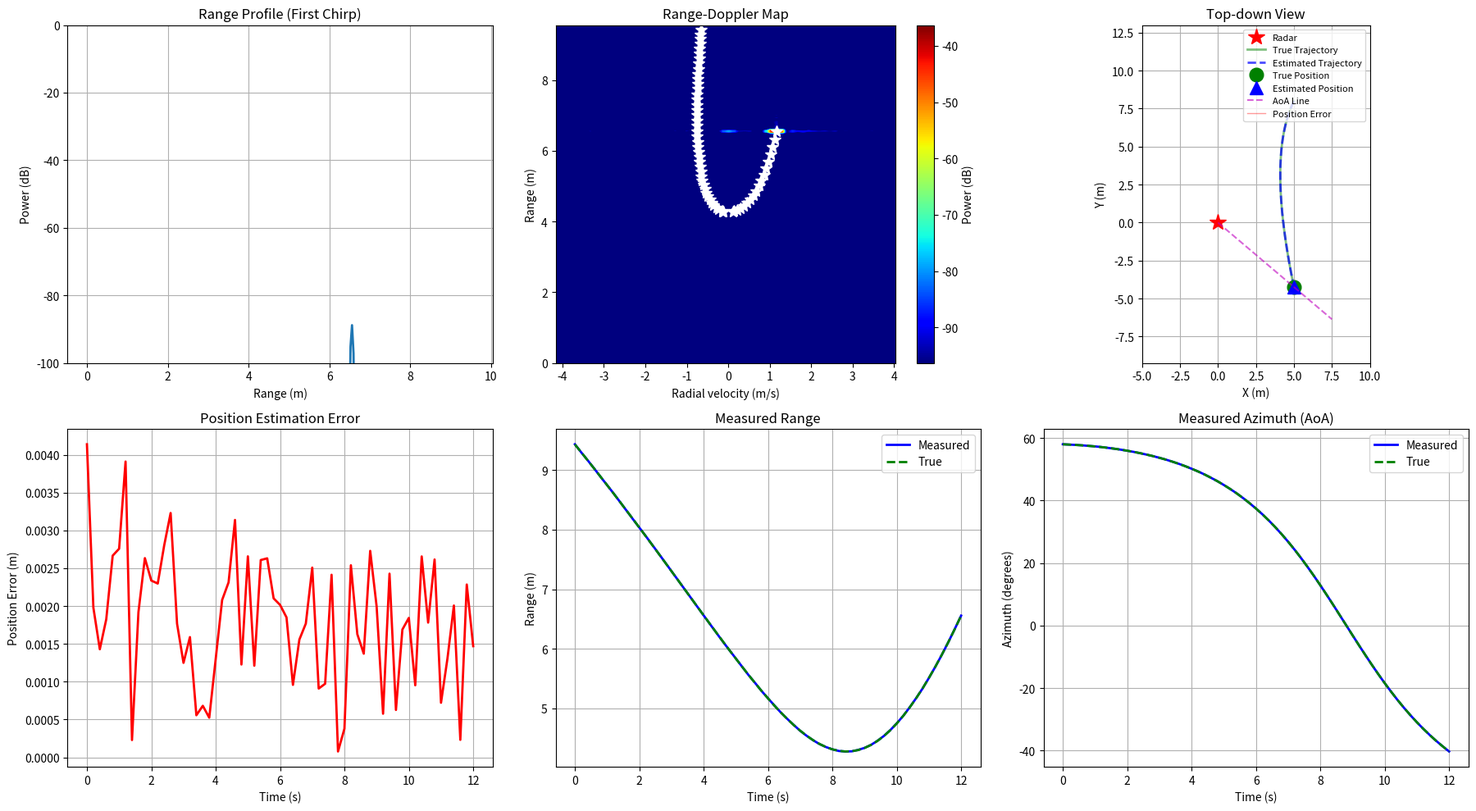

This figure's Python source:
import numpy as np
import matplotlib.pyplot as plt

def polar_to_cartesian(range_m, azimuth_rad, radar_pos, elevation_rad=0.0):
    """Convert polar/spherical coordinates to Cartesian coordinates.
    
    Args:
        range_m: Range in meters
        azimuth_rad: Azimuth angle in radians (angle from x-axis in x-y plane)
        radar_pos: Radar position as [x, y, z] or [x, y]
        elevation_rad: Elevation angle in radians (default 0 for 2D case)
    
    Returns:
        Cartesian position [x, y, z] relative to global origin
    """
    radar_pos = np.array(radar_pos)
    if len(radar_pos) == 2:
        radar_pos = np.append(radar_pos, 0.0)  # Add z=0 if 2D
    
    x = radar_pos[0] + range_m * np.cos(elevation_rad) * np.cos(azimuth_rad)
    y = radar_pos[1] + range_m * np.cos(elevation_rad) * np.sin(azimuth_rad)
    z = radar_pos[2] + range_m * np.sin(elevation_rad)
    
    return np.array([x, y, z])


def run_fmcw_radar_simulation():
    """
    Simulate FMCW radar with antenna array to detect a moving point target
    and calculate Cartesian coordinates from range and azimuth measurements.
    """
    # --- RADAR PARAMETERS ---
    noADC = 256              # Number of ADC samples per chirp
    noRx = 2                 # Number of receive antennas (linear array)
    noChirps = 64           # Number of chirps in a CPI
    f0 = 60e9                # Carrier frequency (Hz) - 60 GHz
    fs = 12.5e6              # ADC sampling rate (Hz)
    c = 299792458.0          # Speed of light (m/s)
    wavelength = c / f0      # Wavelength (m)
    
    # Chirp parameters
    chirpTime = noADC / fs   # Chirp duration (s)
    BW = 4e9                 # Bandwidth (Hz)
    slp = BW / chirpTime     # Chirp slope (Hz/s)
    PRI = 300e-6             # Pulse repetition interval (s)
    PRF = 1.0 / PRI          # Pulse repetition frequency (Hz)
    
    # Antenna array parameters
    antennaSpacing = wavelength / 2.0  # Half-wavelength spacing
    
    # Radar hardware parameters
    rcs = 1.0                # Radar cross section (m^2)
    Pt = 0.0158              # Transmit power (W) - 12 dBm
    Gt = 10.0                # Transmit antenna gain
    Gr = 10.0                # Receive antenna gain
    
    # FFT sizes
    FFTRNGSIZE = int(2 ** np.ceil(np.log2(noADC)))
    FFTDOPSIZE = int(2 ** np.ceil(np.log2(noChirps)))
    
    # --- TARGET TRAJECTORY PARAMETERS ---
    radarPos = np.array([0.0, 0.0])  # Radar position [x, y] in meters
    startPos = np.array([5.0, 8.0])  # Initial target position [x, y]
    duration = 12.0                   # Simulation duration (s)
    UPDATE_RATE_SEC = 0.2            # Update rate for visualization (s)
    
    # Initial velocity vector (m/s)
    initial_target_velocity = np.array([-0.3, -0.6])
    
    # Constant acceleration vector (m/s^2)
    target_acceleration = np.array([0.05, -0.07])
    
    # --- AXES DEFINITIONS ---
    # Range axis from beat frequency bin mapping
    f_bins = (np.arange(FFTRNGSIZE) / FFTRNGSIZE) * fs
    rangeAxis = (c * f_bins) / (2.0 * slp)
    
    # Velocity axis from Doppler frequency
    fAx = np.fft.fftshift(np.fft.fftfreq(FFTDOPSIZE, d=PRI))
    velocityAxis = fAx * (wavelength / 2.0)
    
    # --- PLOTTING SETUP ---
    plt.ion()
    fig = plt.figure(figsize=(18, 10))
    
    # 1) Range profile
    ax1 = fig.add_subplot(2, 3, 1)
    line_range_profile, = ax1.plot(rangeAxis, np.zeros(FFTRNGSIZE), linewidth=2)
    ax1.set_xlabel("Range (m)")
    ax1.set_ylabel("Power (dB)")
    ax1.set_title("Range Profile (First Chirp)")
    ax1.set_ylim(-100, 0)
    ax1.grid(True)
    
    # 2) Range-Doppler map
    ax2 = fig.add_subplot(2, 3, 2)
    RD_dB_init = np.full((FFTRNGSIZE, FFTDOPSIZE), -100.0)
    im = ax2.imshow(
        RD_dB_init,
        aspect="auto",
        origin="lower",
        extent=[velocityAxis[0], velocityAxis[-1], rangeAxis[0], rangeAxis[-1]],
        cmap="jet",
        vmin=-100.0,
        vmax=0.0,
    )
    ax2.set_xlabel("Radial velocity (m/s)")
    ax2.set_ylabel("Range (m)")
    ax2.set_title("Range-Doppler Map")
    colorBar = fig.colorbar(im, ax=ax2, orientation='vertical')
    colorBar.set_label("Power (dB)")
    
    # 3) Top-down view with true and estimated positions
    ax3 = fig.add_subplot(2, 3, 3)
    ax3.set_aspect("equal")
    ax3.grid(True)
    
    # Calculate dynamic axis limits based on start position and trajectory
    # Estimate trajectory bounds (consider initial position + motion over duration)
    max_x = max(radarPos[0], startPos[0], startPos[0] + initial_target_velocity[0] * duration + 0.5 * target_acceleration[0] * duration**2)
    min_x = min(radarPos[0], startPos[0], startPos[0] + initial_target_velocity[0] * duration + 0.5 * target_acceleration[0] * duration**2)
    max_y = max(radarPos[1], startPos[1], startPos[1] + initial_target_velocity[1] * duration + 0.5 * target_acceleration[1] * duration**2)
    min_y = min(radarPos[1], startPos[1], startPos[1] + initial_target_velocity[1] * duration + 0.5 * target_acceleration[1] * duration**2)
    
    # Add padding
    padding = 5.0
    ax3.set_xlim(min_x - padding, max_x + padding)
    ax3.set_ylim(min_y - padding, max_y + padding)
    ax3.plot(radarPos[0], radarPos[1], "r*", markersize=15, label="Radar")
    
    # Plot elements
    true_trajectory_line, = ax3.plot([], [], "g-", linewidth=2, alpha=0.5, label="True Trajectory")
    est_trajectory_line, = ax3.plot([], [], "b--", linewidth=2, alpha=0.7, label="Estimated Trajectory")
    true_target_point, = ax3.plot([], [], "go", markersize=12, label="True Position")
    est_target_point, = ax3.plot([], [], "b^", markersize=12, label="Estimated Position")
    aoa_line, = ax3.plot([], [], "m--", linewidth=1.5, alpha=0.6, label="AoA Line")
    error_line, = ax3.plot([], [], "r-", linewidth=1, alpha=0.4, label="Position Error")
    ax3.set_xlabel("X (m)")
    ax3.set_ylabel("Y (m)")
    ax3.set_title("Top-down View")
    ax3.legend(loc="upper right", fontsize=8)
    
    # 4) Position error over time
    ax4 = fig.add_subplot(2, 3, 4)
    ax4.set_xlabel("Time (s)")
    ax4.set_ylabel("Position Error (m)")
    ax4.set_title("Position Estimation Error")
    ax4.grid(True)
    error_line_plot, = ax4.plot([], [], "r-", linewidth=2)
    
    # 5) Range and azimuth measurements
    ax5 = fig.add_subplot(2, 3, 5)
    ax5.set_xlabel("Time (s)")
    ax5.set_ylabel("Range (m)")
    ax5.set_title("Measured Range")
    ax5.grid(True)
    range_line, = ax5.plot([], [], "b-", linewidth=2, label="Measured")
    range_true_line, = ax5.plot([], [], "g--", linewidth=2, label="True")
    ax5.legend()
    
    # 6) Azimuth measurements
    ax6 = fig.add_subplot(2, 3, 6)
    ax6.set_xlabel("Time (s)")
    ax6.set_ylabel("Azimuth (degrees)")
    ax6.set_title("Measured Azimuth (AoA)")
    ax6.grid(True)
    azimuth_line, = ax6.plot([], [], "b-", linewidth=2, label="Measured")
    azimuth_true_line, = ax6.plot([], [], "g--", linewidth=2, label="True")
    ax6.legend()
    
    plt.tight_layout()
    
    # --- SIMULATION VARIABLES ---
    eps = 1e-12
    t_adc = np.arange(noADC) / fs  # Time samples within a chirp
    
    # Storage for trajectories and measurements
    time_history = []
    true_positions = []
    est_positions = []
    position_errors = []
    measured_ranges = []
    true_ranges = []
    measured_azimuths = []
    true_azimuths = []
    
    # --- SIMULATION LOOP ---
    print(f"\n=== SIMULATION STARTING ===")
    print(f"Start Position: ({startPos[0]:.3f}, {startPos[1]:.3f}) m")
    print(f"Initial Velocity: ({initial_target_velocity[0]:.3f}, {initial_target_velocity[1]:.3f}) m/s")
    print(f"Acceleration: ({target_acceleration[0]:.3f}, {target_acceleration[1]:.3f}) m/s²")
    print(f"Duration: {duration:.1f} s\n")
    
    for t_now in np.arange(0.0, duration + UPDATE_RATE_SEC, UPDATE_RATE_SEC):
        if t_now > duration:
            break
        
        # --- TARGET POSITION AND VELOCITY ---
        # Position with acceleration: r(t) = r_0 + v_0*t + 0.5*a*t^2
        objPos = startPos + initial_target_velocity * t_now + 0.5 * target_acceleration * (t_now ** 2)
        current_x, current_y = objPos[0], objPos[1]
        
        # Instantaneous velocity: v(t) = v_0 + a*t
        current_target_velocity = initial_target_velocity + target_acceleration * t_now
        
        # Calculate true range and azimuth
        R_true = np.linalg.norm(objPos - radarPos)
        az_true = np.arctan2(objPos[1] - radarPos[1], objPos[0] - radarPos[0])
        
        # Calculate radial velocity (component of instantaneous velocity along line-of-sight)
        radial_velocity = np.dot(current_target_velocity, (objPos - radarPos) / (R_true + eps))
        fd = 2.0 * radial_velocity / wavelength  # Doppler frequency (Hz)
        
        # --- RADAR SIGNAL GENERATION ---
        data = np.zeros((noADC, noRx, noChirps), dtype=np.complex128)
        
        # Signal parameters
        tau = 2.0 * R_true / c  # Round-trip time delay
        fb = slp * tau           # Beat frequency
        
        # Received power (radar equation)
        Pr = (Pt * Gt * Gr * (wavelength**2) * rcs) / (((4*np.pi)**3) * (R_true**4) + eps)
        A = np.sqrt(np.abs(Pr))  # Signal amplitude
        
        # Constant phase term
        const_phase = np.exp(-1j * 2*np.pi * (f0*tau + 0.5 * slp * tau**2))
        
        # Generate signal for each chirp and antenna
        for m in range(noChirps):
            # Doppler phase (slow-time)
            doppler_factor = np.exp(1j * 2.0 * np.pi * fd * m * PRI)
            
            for rx in range(noRx):
                # Antenna phase (phase difference due to array geometry)
                antenna_phase = np.exp(1j * 2.0 * np.pi * (antennaSpacing * rx * np.sin(az_true)) / wavelength)
                
                # Beat signal (fast-time)
                beat = A * const_phase * antenna_phase * doppler_factor * np.exp(1j * 2*np.pi * fb * t_adc)
                data[:, rx, m] = beat
        
        # Add noise (optional - uncomment to add realistic noise)
        SNR_dB = 30  # Signal-to-Noise Ratio in dB
        signal_power = np.mean(np.abs(data) ** 2)
        noise_power = signal_power / (10 ** (SNR_dB / 10.0))
        noise_std = np.sqrt(noise_power / 2.0)
        noise = (noise_std * np.random.randn(*data.shape)) + 1j * (noise_std * np.random.randn(*data.shape))
        data = data + noise
        
        # --- SIGNAL PROCESSING ---
        # Apply Hamming window to fast-time
        hammingWindow = np.hamming(noADC).reshape(noADC, 1, 1)
        windowed = data * hammingWindow
        
        # Separate data from each antenna
        data_rx1 = windowed[:, 0, :]  # Shape: (noADC, noChirps)
        data_rx2 = windowed[:, 1, :]
        
        # Range FFT (along fast-time axis)
        range_fft_rx1 = np.fft.fft(data_rx1, FFTRNGSIZE, axis=0)
        range_fft_rx2 = np.fft.fft(data_rx2, FFTRNGSIZE, axis=0)
        
        # Remove DC/clutter (subtract mean across slow-time)
        range_fft_rx1 = range_fft_rx1 - np.mean(range_fft_rx1, axis=1, keepdims=True)
        range_fft_rx2 = range_fft_rx2 - np.mean(range_fft_rx2, axis=1, keepdims=True)
        
        # Apply window to slow-time
        slow_win = np.hamming(noChirps)
        range_fft_rx1 = range_fft_rx1 * slow_win[np.newaxis, :]
        range_fft_rx2 = range_fft_rx2 * slow_win[np.newaxis, :]
        
        # Doppler FFT (along slow-time axis)
        rd_rx1 = np.fft.fftshift(np.fft.fft(range_fft_rx1, FFTDOPSIZE, axis=1), axes=1)
        rd_rx2 = np.fft.fftshift(np.fft.fft(range_fft_rx2, FFTDOPSIZE, axis=1), axes=1)
        
        # Range-Doppler map (dB scale)
        RD_dB = 20.0 * np.log10(np.abs(rd_rx1) + eps)
        
        # --- TARGET DETECTION ---
        # Find peak in range-Doppler map
        max_val = np.max(RD_dB)
        range_idx, dop_idx = np.unravel_index(np.argmax(RD_dB), RD_dB.shape)
        
        # Apply detection threshold (filter out noise/weak signals)
        # Use absolute threshold: signals below -50 dB are likely noise
        detection_threshold_absolute = -50.0
        
        # Sub-bin peak interpolation for range
        if range_idx > 0 and range_idx < FFTRNGSIZE - 1 and max_val > detection_threshold_absolute:
            RD_mag_col = 10**(RD_dB[:, dop_idx] / 20.0)  # Convert to linear scale
            P0 = RD_mag_col[range_idx]
            P_left = RD_mag_col[range_idx - 1]
            P_right = RD_mag_col[range_idx + 1]
            
            numerator = P_left - P_right
            denominator = 2 * (P_left + P_right - 2 * P0)
            
            if abs(denominator) > 1e-10:
                delta_r = numerator / denominator
                # Limit interpolation to within one bin
                delta_r = np.clip(delta_r, -0.5, 0.5)
            else:
                delta_r = 0
            
            rangeBinSize = rangeAxis[1] - rangeAxis[0]
            measured_range = rangeAxis[range_idx] + (delta_r * rangeBinSize)
        else:
            measured_range = rangeAxis[range_idx]
        
        # Sub-bin peak interpolation for velocity (Doppler)
        if dop_idx > 0 and dop_idx < FFTDOPSIZE - 1 and max_val > detection_threshold_absolute:
            RD_mag_row = 10**(RD_dB[range_idx, :] / 20.0)  # Convert to linear scale
            P0 = RD_mag_row[dop_idx]
            P_left = RD_mag_row[dop_idx - 1]
            P_right = RD_mag_row[dop_idx + 1]
            
            numerator = P_left - P_right
            denominator = 2 * (P_left + P_right - 2 * P0)
            
            if abs(denominator) > 1e-10:
                delta_v = numerator / denominator
                # Limit interpolation to within one bin
                delta_v = np.clip(delta_v, -0.5, 0.5)
            else:
                delta_v = 0
            
            velocityBinSize = velocityAxis[1] - velocityAxis[0]
            measured_velocity = velocityAxis[dop_idx] + (delta_v * velocityBinSize)
        else:
            measured_velocity = velocityAxis[dop_idx]
        
        # --- ANGLE OF ARRIVAL (AoA) ESTIMATION ---
        # Use phase difference between antenna elements at peak location
        S1 = rd_rx1[range_idx, dop_idx]  # Complex value from antenna 1
        S2 = rd_rx2[range_idx, dop_idx]  # Complex value from antenna 2
        
        # Phase difference with more stable calculation
        # Use atan2 for better numerical stability
        phase1 = np.angle(S1)
        phase2 = np.angle(S2)
        delta_phi = phase2 - phase1
        
        # Unwrap phase difference to [-pi, pi] range
        delta_phi = np.arctan2(np.sin(delta_phi), np.cos(delta_phi))
        
        # Calculate AoA from phase difference
        # delta_phi = (2π * d * sin(theta)) / λ
        # => sin(theta) = (delta_phi * λ) / (2π * d)
        d = antennaSpacing
        sin_theta = (delta_phi * wavelength) / (2.0 * np.pi * d)
        sin_theta = np.clip(sin_theta, -1.0, 1.0)  # Prevent numerical errors
        measured_aoa_rad = np.arcsin(sin_theta)
        measured_aoa_deg = np.rad2deg(measured_aoa_rad)
        
        # --- CARTESIAN COORDINATE CALCULATION ---
        # Convert polar (range, azimuth) to Cartesian (x, y)
        est_pos = polar_to_cartesian(measured_range, measured_aoa_rad, radarPos)
        
        # Calculate position error
        position_error = np.linalg.norm(est_pos[:2] - objPos)
        
        # Store data
        time_history.append(t_now)
        true_positions.append(objPos.copy())
        est_positions.append(est_pos[:2].copy())
        position_errors.append(position_error)
        measured_ranges.append(measured_range)
        true_ranges.append(R_true)
        measured_azimuths.append(measured_aoa_deg)
        true_azimuths.append(np.rad2deg(az_true))
        
        # --- UPDATE PLOTS ---
        # Range profile
        range_profile_db = 20.0 * np.log10(np.abs(range_fft_rx1[:, 0]) + eps)
        line_range_profile.set_ydata(range_profile_db)
        ax1.relim()
        ax1.autoscale_view(scaley=True)
        
        # Range-Doppler map
        im.set_data(RD_dB)
        im.set_clim(vmin=np.max(RD_dB) - 60, vmax=np.max(RD_dB))
        
        # Mark peak on range-Doppler map
        ax2.plot(measured_velocity, measured_range, 'w*', markersize=10)
        
        # Top-down view
        if len(true_positions) > 1:
            true_traj = np.array(true_positions)
            est_traj = np.array(est_positions)
            true_trajectory_line.set_data(true_traj[:, 0], true_traj[:, 1])
            est_trajectory_line.set_data(est_traj[:, 0], est_traj[:, 1])
            
            # Error line connecting true and estimated
            error_line.set_data([objPos[0], est_pos[0]], [objPos[1], est_pos[1]])
        
        true_target_point.set_data([current_x], [current_y])
        est_target_point.set_data([est_pos[0]], [est_pos[1]])
        
        # AoA line
        L = R_true * 1.5
        aoa_line.set_data(
            [radarPos[0], radarPos[0] + L * np.cos(measured_aoa_rad)],
            [radarPos[1], radarPos[1] + L * np.sin(measured_aoa_rad)]
        )
        
        # Position error
        error_line_plot.set_data(time_history, position_errors)
        ax4.relim()
        ax4.autoscale_view()
        
        # Range measurements
        range_line.set_data(time_history, measured_ranges)
        range_true_line.set_data(time_history, true_ranges)
        ax5.relim()
        ax5.autoscale_view()
        
        # Azimuth measurements
        azimuth_line.set_data(time_history, measured_azimuths)
        azimuth_true_line.set_data(time_history, true_azimuths)
        ax6.relim()
        ax6.autoscale_view()
        
        # Print status
        print(f"\n--- Time: {t_now:.2f}s ---")
        print(f"True Position: ({current_x:.3f}, {current_y:.3f}) m")
        print(f"True Velocity: ({current_target_velocity[0]:.3f}, {current_target_velocity[1]:.3f}) m/s")
        print(f"Estimated Position: ({est_pos[0]:.3f}, {est_pos[1]:.3f}) m")
        print(f"Position Error: {position_error:.4f} m")
        print(f"True Range: {R_true:.3f} m | Measured Range: {measured_range:.3f} m")
        print(f"True Azimuth: {np.rad2deg(az_true):.2f}° | Measured AoA: {measured_aoa_deg:.2f}°")
        print(f"Radial Velocity: {radial_velocity:.3f} m/s | Measured: {measured_velocity:.3f} m/s")
        
        # Update display
        fig.canvas.draw_idle()
        fig.canvas.flush_events()
        plt.pause(0.05)
    
    plt.ioff()
    plt.show()
    
    # --- FINAL SUMMARY ---
    print("\n=== SIMULATION SUMMARY ===")
    print(f"Average position error: {np.mean(position_errors):.4f} m")
    print(f"Max position error: {np.max(position_errors):.4f} m")
    print(f"Min position error: {np.min(position_errors):.4f} m")
    print(f"RMS position error: {np.sqrt(np.mean(np.array(position_errors)**2)):.4f} m")
    
    return {
        'time': time_history,
        'true_positions': true_positions,
        'est_positions': est_positions,
        'position_errors': position_errors,
        'measured_ranges': measured_ranges,
        'true_ranges': true_ranges,
        'measured_azimuths': measured_azimuths,
        'true_azimuths': true_azimuths
    }


if __name__ == "__main__":
    results = run_fmcw_radar_simulation()
